Run: headless pygame with SDL's dummy video driver; simulated clock (each Clock.tick advances the game by its frame time, no real sleeping); random seed 0; keys injected as events and as key.get_pressed() state; mouse plan: one left click at the window centre at the start of phase 2, then a move to the lower-right quarter at the start of phase 3.
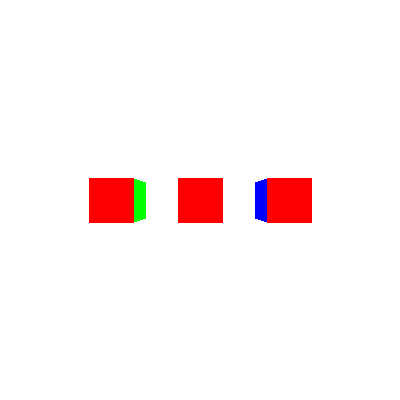
Frame 1 of 4 · flips 1–60 · no input
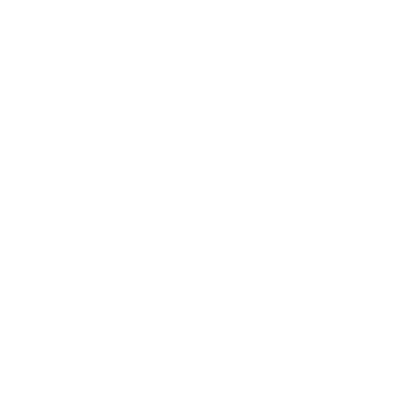
Frame 2 of 4 · flips 61–180 · clicked the window centre · tapped SPACE, RETURN · held RIGHT (→), D
Frame 3 of 4 · flips 181–300 · moved the mouse to the lower-right quarter · held DOWN (↓), S · screen unchanged from frame 2, image omitted
Frame 4 of 4 · flips 301–420 · held LEFT (←), A, UP (↑), W · screen unchanged from frame 3, image omitted

The pygame program that drew these frames:

# pygame.math.Vector3 object
# https://www.pygame.org/docs/ref/math.html
#
# Close range 3d display messed up 
# https://stackoverflow.com/questions/60330496/close-range-3d-display-messed-up/60335112#60335112
#
# How do I render faces properly in 3d?
# https://stackoverflow.com/questions/60308506/how-do-i-render-faces-properly-in-3d
#
# GitHub - PyGameExamplesAndAnswers - Draw 3D
# https://github.com/Rabbid76/PyGameExamplesAndAnswers/blob/master/documentation/pygame/pygame_3D.md

import pygame, math

def rotate2d(pos, rad): 
    s,c  = math.sin(rad), math.cos(rad)
    return pos[0]*c - pos[1]*s, pos[1]*c + pos[0]*s

class Camera:
    def __init__(self, viewport_rect, pos, rot):
        self.viewport_rect = viewport_rect
        self.pos = list(pos)
        self.rot = list(rot)

    def events(self, move_rel):
        self.rot[0] += event.rel[1] * 2 / self.viewport_rect.width
        self.rot[1] += event.rel[0] * 2 / self.viewport_rect.height

    def update(self, dt, move_vec):
        s = dt*10
        x, y = math.sin(self.rot[1]), math.cos(self.rot[1])
        self.pos[0] += s * (x * move_vec[1] + y * move_vec[0])
        self.pos[1] += s * move_vec[2]
        self.pos[2] += s * (y * move_vec[1] - x * move_vec[0])

    def viewcoordinate(self, vertex):
        x = vertex[0] - self.pos[0]
        y = vertex[1] - self.pos[1]
        z = vertex[2] - self.pos[2]
        x, z = rotate2d((x, z), camera.rot[1])
        y, z = rotate2d((y, z), camera.rot[0])
        return x, y, z

    def project(self, vertex):
        z = 0.001 if vertex[2] == 0 else vertex[2]
        f = 200 / z
        return self.viewport_rect.centerx + round(vertex[0]*f), self.viewport_rect.centery + round(vertex[1]*f)

    def clip_near(self, vertex):
        near = 0.5
        if vertex[2] >= near:
            return None
        nearscale = 200 / near
        return self.viewport_rect.centerx + round(vertex[0]*nearscale), self.viewport_rect.centery + round(vertex[1]*nearscale)

class Cube:
    vertices = (-1,-1,-1),(1,-1,-1),(1,1,-1),(-1,1,-1),(-1,-1,1),(1,-1,1),(1,1,1),(-1,1,1)
    colors = (255,0,0),(255,128,0),(255,255,0),(255,255,255),(0,0,255),(0,255,0)
    faces = (0,1,2,3),(4,5,6,7),(0,1,5,4),(2,3,7,6),(0,3,7,4),(1,2,6,5)
    def __init__(self, pos = (0, 0, 0)):
        self.verts = [[pos[i]+v[i]/2 for i in range(3)] for v in self.vertices]


pygame.init()
screen = pygame.display.set_mode((400, 400))
clock = pygame.time.Clock()

camera = Camera(screen.get_rect(), (0, 0, -5), (0, 0))

pygame.mouse.set_visible(False)
pygame.event.set_grab(True)

cubes = [Cube((-2+i*2,0,0)) for i in range(3)]

run = True
while run:
    dt = clock.tick()/1000

    for event in pygame.event.get():
        if event.type == pygame.QUIT or event.type == pygame.KEYDOWN and event.key == pygame.K_ESCAPE: 
            run = False
        if event.type == pygame.MOUSEMOTION:
            camera.events(event.rel)

    key = pygame.key.get_pressed()
    camera.update(dt, (
        key[pygame.K_d] - key[pygame.K_a],
        key[pygame.K_w] - key[pygame.K_s],
        key[pygame.K_q] - key[pygame.K_e]))

    face_list = []
    face_color = []
    depth = []
    for obj in cubes:
        vert_list = [camera.viewcoordinate(v) for v in obj.verts] 
        screen_coords = [camera.project(v) for v in vert_list]
        for face, color in zip(obj.faces, obj.colors):
            #on_screen = all(vert_list[i][2]>0 for i in face) and all(camera.viewport_rect.collidepoint(screen_coords[i]) for i in face)
            on_screen = any(vert_list[i][2]>0 and camera.viewport_rect.collidepoint(screen_coords[i]) for i in face)     

            # clip geometry at near plane
            if on_screen:
                for i in face:
                    coord = camera.clip_near(vert_list[i])
                    if coord:
                       screen_coords[i] = coord

            if on_screen:
                face_list += [[screen_coords[i] for i in face]]
                face_color += [color]
                depth += [sum(sum(vert_list[j][i] for j in face)**2 for i in range(3))]
                #depth += [sum(sum(vert_list[j][i]**2 for i in range(3)) for j in face) / len(face)]

    screen.fill((255,255,255))    
    order = sorted(range(len(face_list)), key=lambda i: depth[i], reverse=True)
    for i in order:
        try:
            pygame.draw.polygon(screen, face_color[i], face_list[i])
        except: 
            pass
    pygame.display.flip()
    
pygame.quit()
exit()
